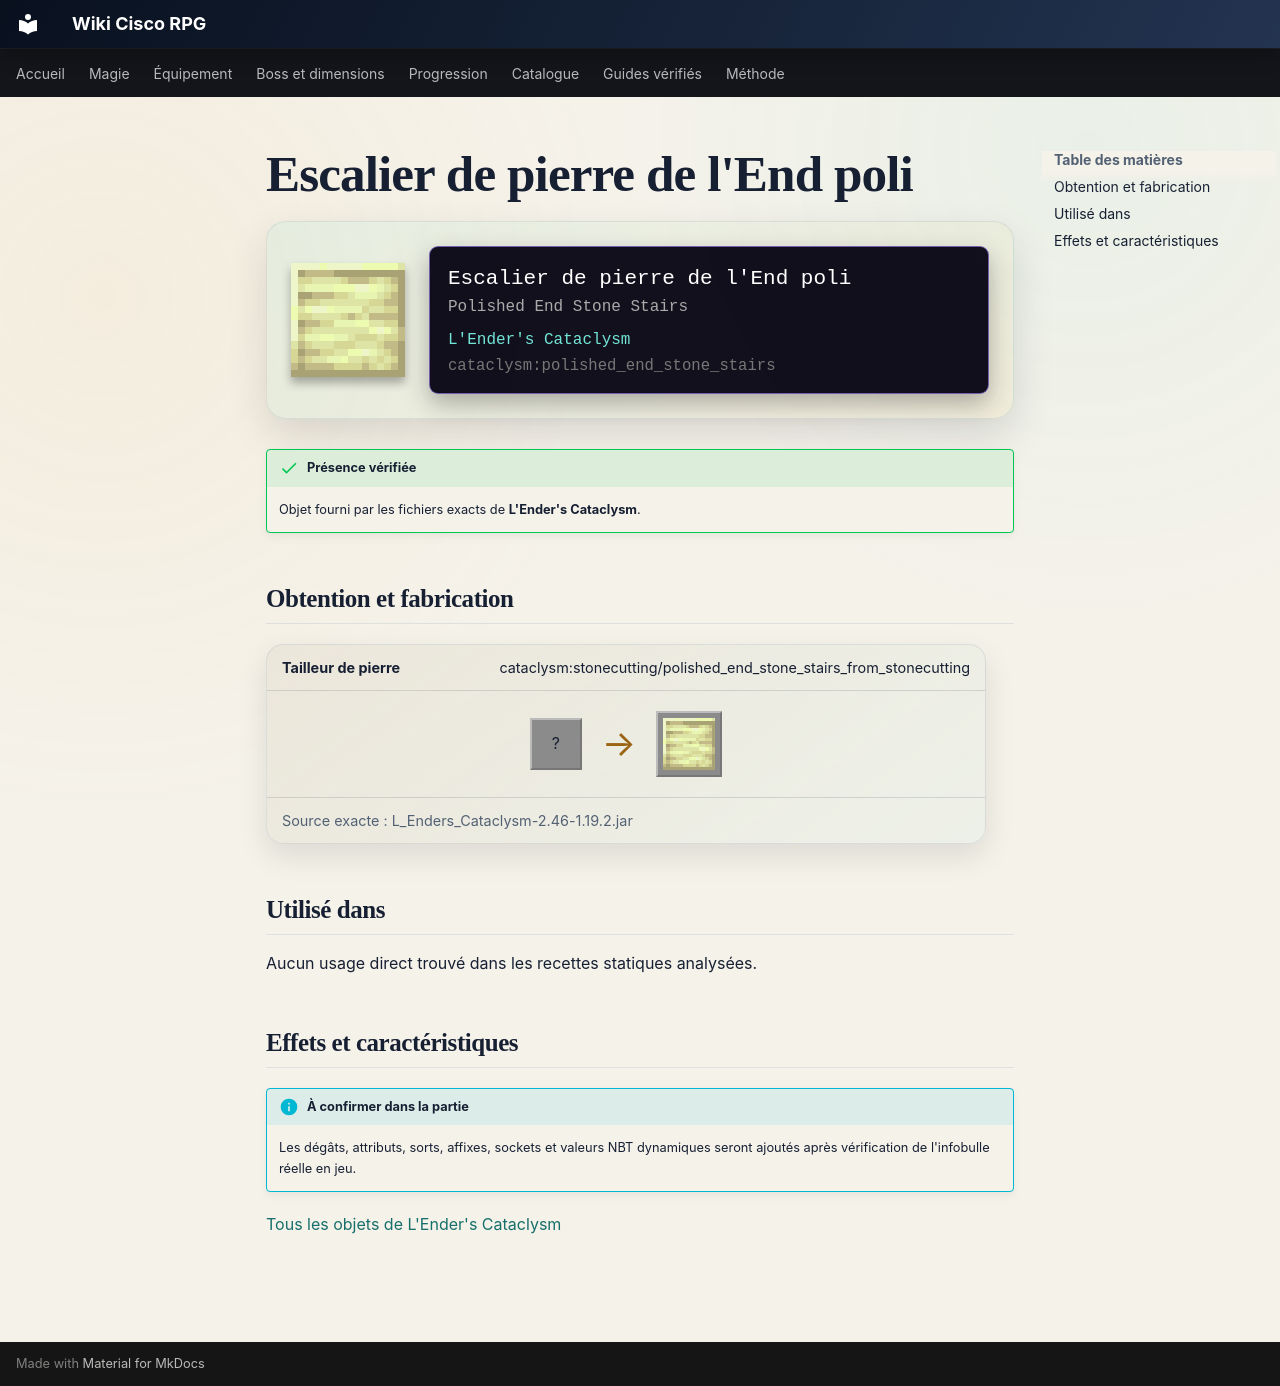

repository: Kloups-Dev/wiki-cisco-rpg · page: catalogue/objets/cataclysm/polished_end_stone_stairs/index.html · generator: mkdocs

# Escalier de pierre de l'End poli

<div class="mc-item-showcase">
<img class="mc-item-icon" src="../../../../assets/generated/items/cataclysm/polished_end_stone_stairs.png" alt="Escalier de pierre de l&#x27;End poli">
<div class="mc-tooltip-card">
<div class="mc-tooltip-card__name">Escalier de pierre de l&#x27;End poli</div>
<div class="mc-tooltip-card__alias">Polished End Stone Stairs</div>
<div class="mc-tooltip-card__mod">L&#x27;Ender&#x27;s Cataclysm</div>
<div class="mc-tooltip-card__id">cataclysm:polished_end_stone_stairs</div>
</div>
</div>

!!! success "Présence vérifiée"
    Objet fourni par les fichiers exacts de **L'Ender's Cataclysm**.

## Obtention et fabrication

<div class="jei-recipe"><div class="jei-recipe__head"><strong>Tailleur de pierre</strong><span>cataclysm:stonecutting/polished_end_stone_stairs_from_stonecutting</span></div><div class="jei-recipe__body"><div class="jei-inputs"><span class="jei-slot" title="End Stone (minecraft:end_stone)">?</span></div><span class="jei-arrow">→</span><span class="jei-slot jei-slot--result"><img src="../../../../assets/generated/items/cataclysm/polished_end_stone_stairs.png" alt=""></span></div><div class="jei-recipe__source">Source exacte : L_Enders_Cataclysm-2.46-1.19.2.jar</div></div>

## Utilisé dans

Aucun usage direct trouvé dans les recettes statiques analysées.

## Effets et caractéristiques

!!! info "À confirmer dans la partie"
    Les dégâts, attributs, sorts, affixes, sockets et valeurs NBT dynamiques seront ajoutés après vérification de l'infobulle réelle en jeu.

[Tous les objets de L'Ender's Cataclysm](../../../contenu/cataclysm.md)
